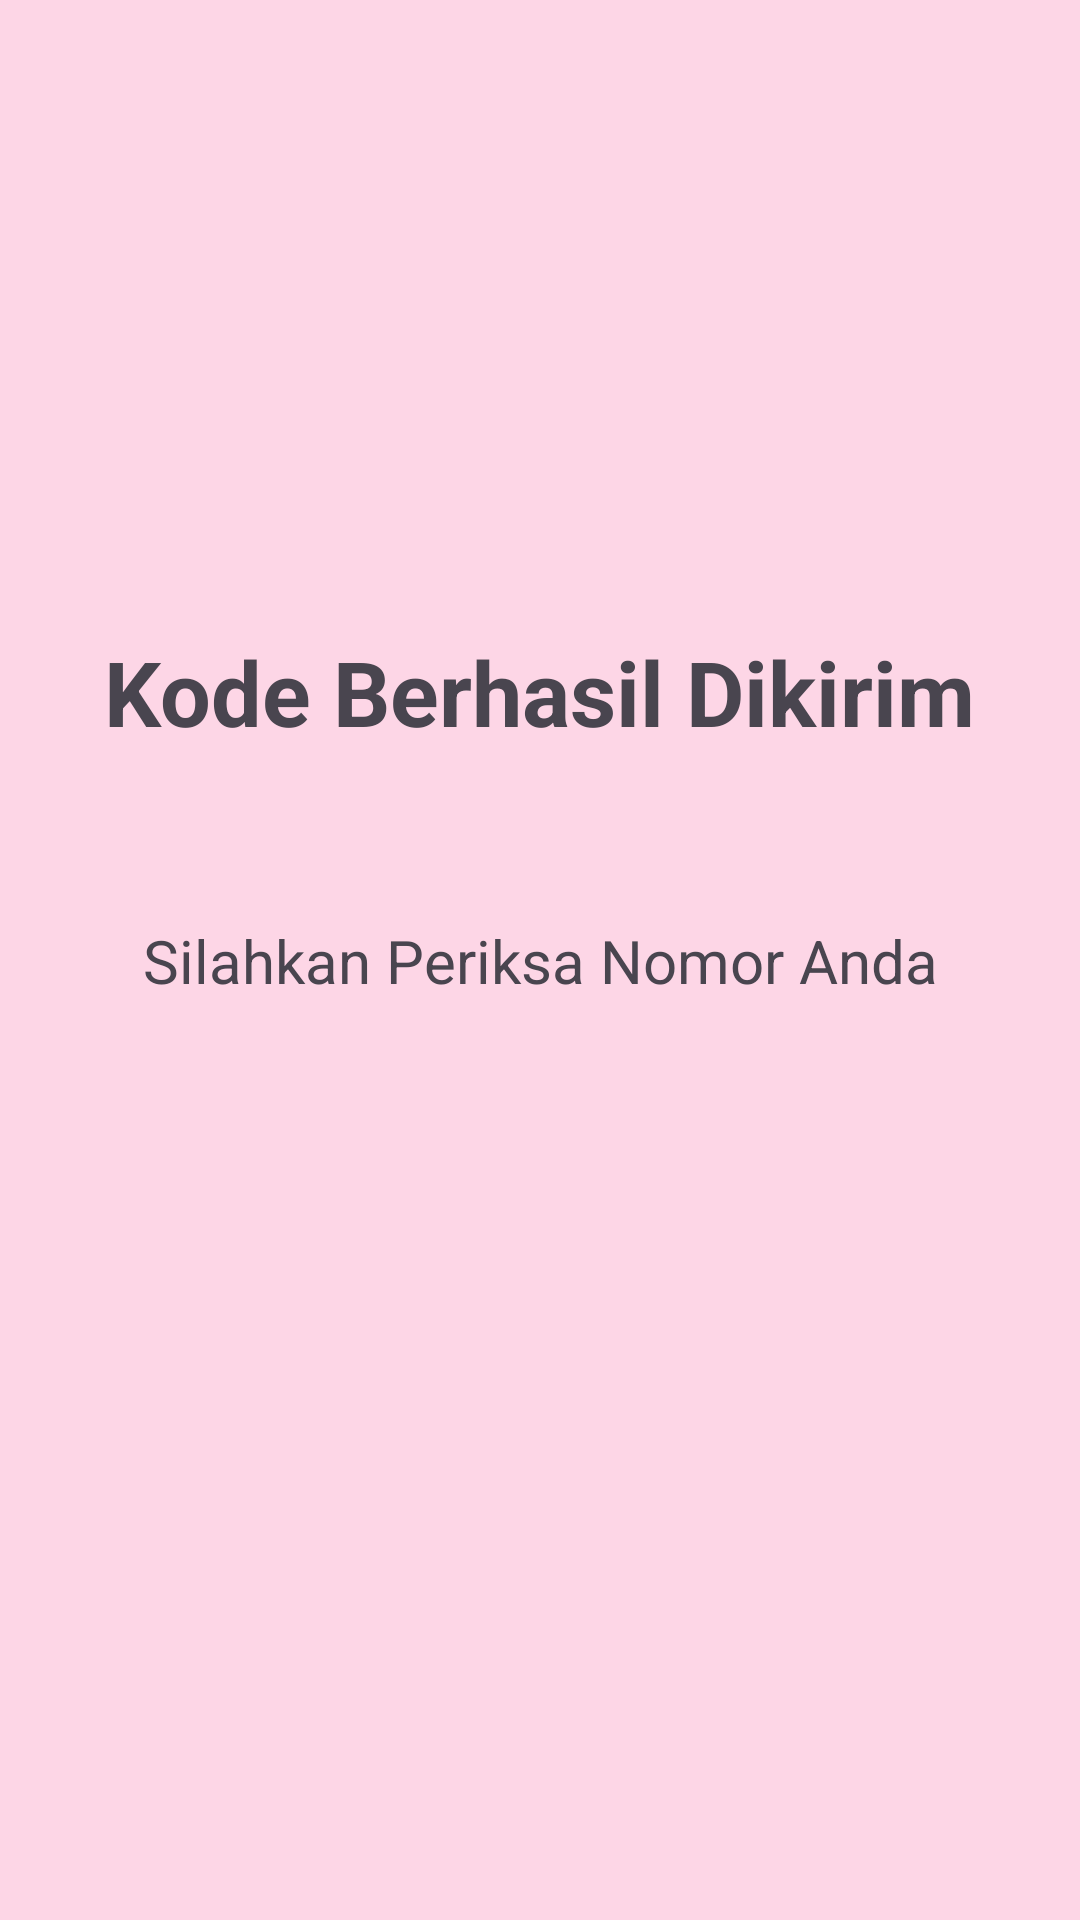

Produce the Android XML layout that renders to this screen, including the resource entries it uses.
<!-- AndroidManifest.xml: application theme Theme.eka3tie -->
<!-- res/layout/activity_third_result.xml -->
<?xml version="1.0" encoding="utf-8"?>
<androidx.constraintlayout.widget.ConstraintLayout xmlns:android="http://schemas.android.com/apk/res/android"
    xmlns:app="http://schemas.android.com/apk/res-auto"
    xmlns:tools="http://schemas.android.com/tools"
    android:id="@+id/main"
    android:layout_width="match_parent"
    android:layout_height="match_parent"
    android:background="#A9FDC6D9"
    tools:context=".Home.pertemuan_3.ThirdResultActivity">

    <TextView
        android:id="@+id/textView"
        android:layout_width="wrap_content"
        android:layout_height="wrap_content"
        android:text="Kode Berhasil Dikirim"
        android:textSize="30sp"
        android:textStyle="bold"
        android:backgroundTint="@color/biru"
        app:layout_constraintBottom_toBottomOf="parent"
        app:layout_constraintEnd_toEndOf="parent"
        app:layout_constraintHorizontal_bias="0.498"
        app:layout_constraintStart_toStartOf="parent"
        app:layout_constraintTop_toTopOf="parent"
        app:layout_constraintVertical_bias="0.351" />

    <TextView
        android:id="@+id/textView2"
        android:layout_width="wrap_content"
        android:layout_height="wrap_content"
        android:text="Silahkan Periksa Nomor Anda"
        android:textSize="20sp"
        app:layout_constraintBottom_toBottomOf="parent"
        app:layout_constraintEnd_toEndOf="parent"
        app:layout_constraintStart_toStartOf="parent"
        app:layout_constraintTop_toTopOf="parent" />
</androidx.constraintlayout.widget.ConstraintLayout>
<!-- resources referenced by this layout -->
<resources>
  <color name="biru">#70CAF2</color>
  <style name="Theme.eka3tie" parent="Base.Theme.eka3tie" />
  <style name="Base.Theme.eka3tie" parent="Theme.Material3.DayNight.NoActionBar">
          
          
      </style>
</resources>
